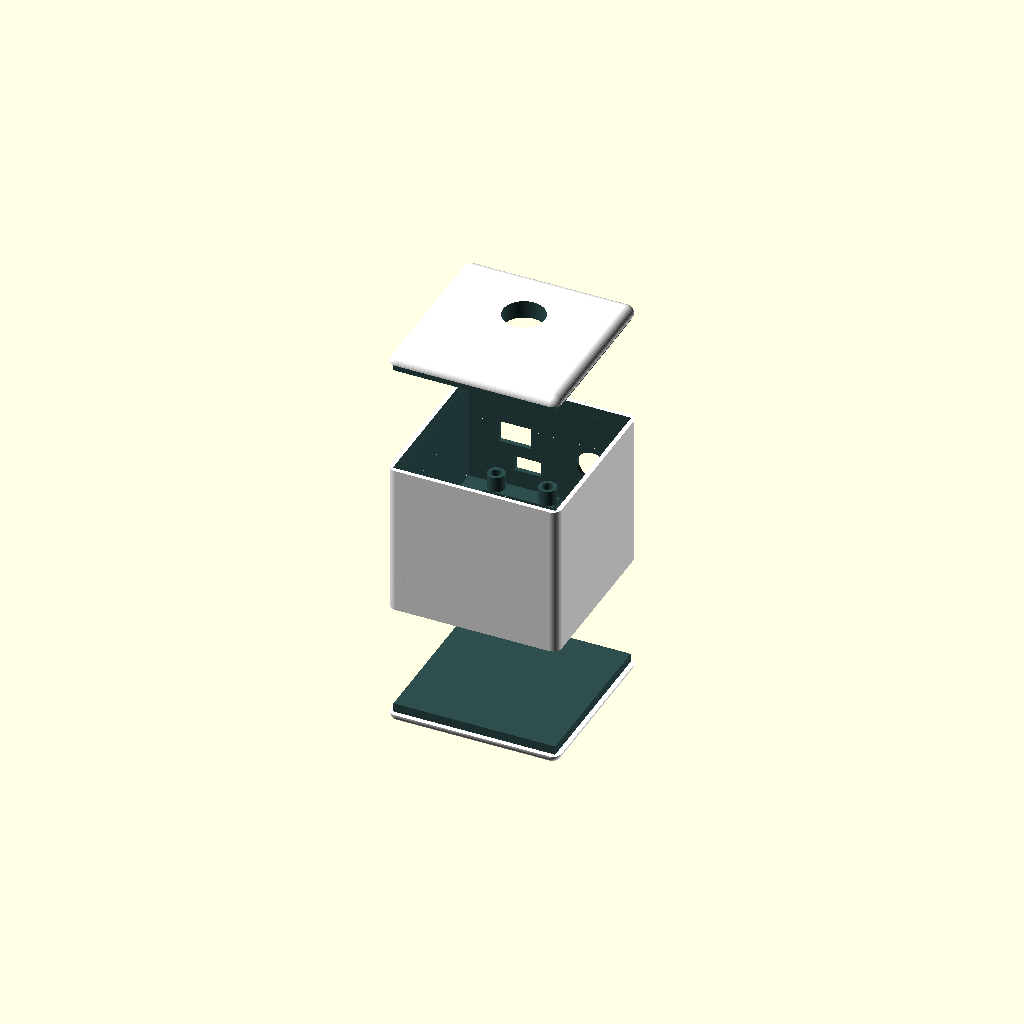
Cell 1 — every parameter at its default value.
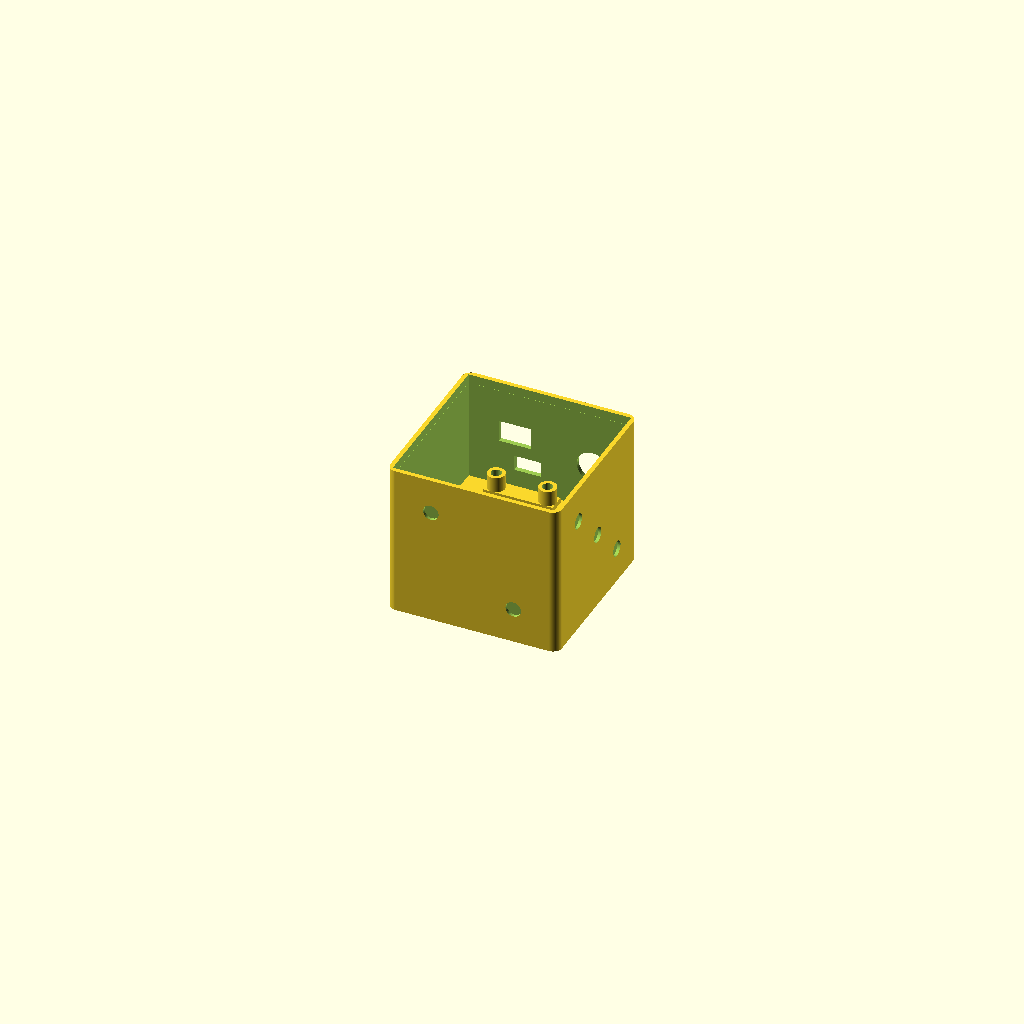
Cell 2: the same model with part = "body_ams".
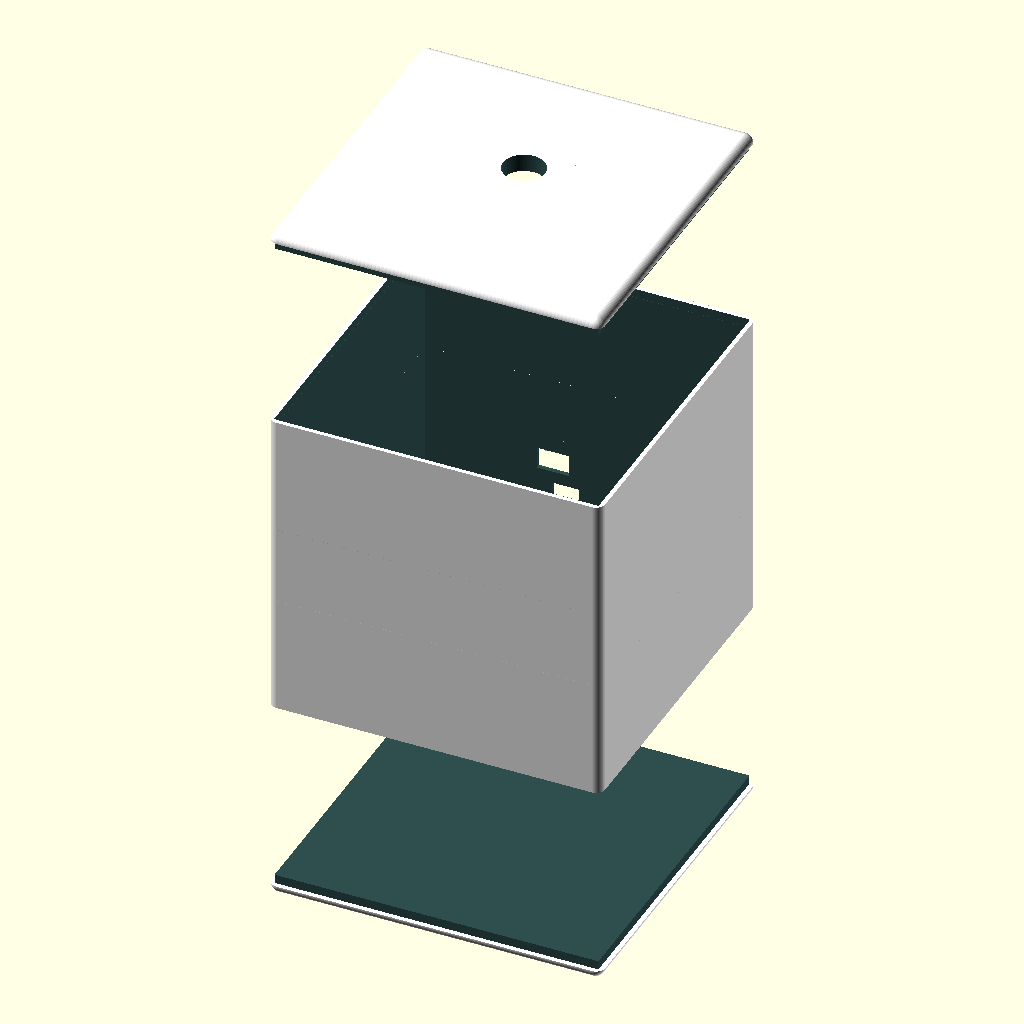
Cell 3: the same model with inner_size = 126.
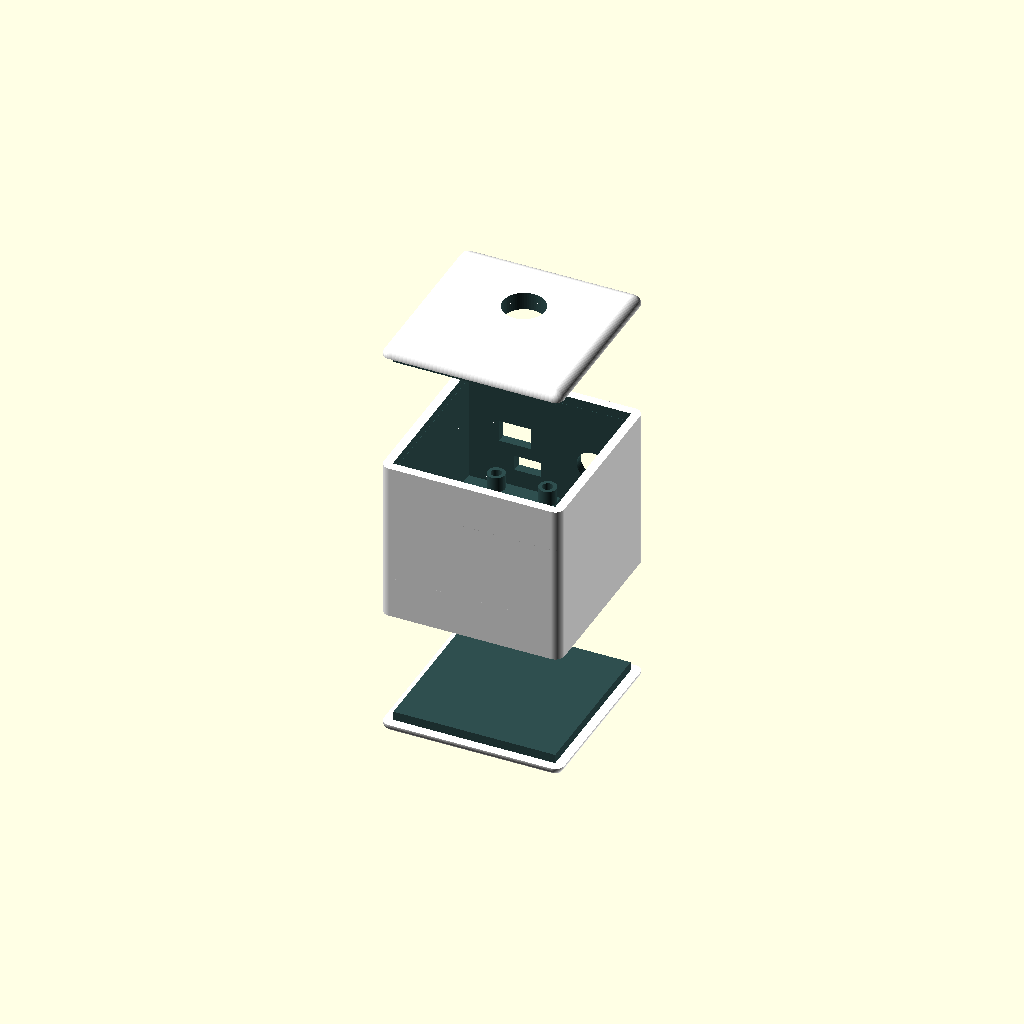
Cell 4: the same model with wall_thick = 3.6.
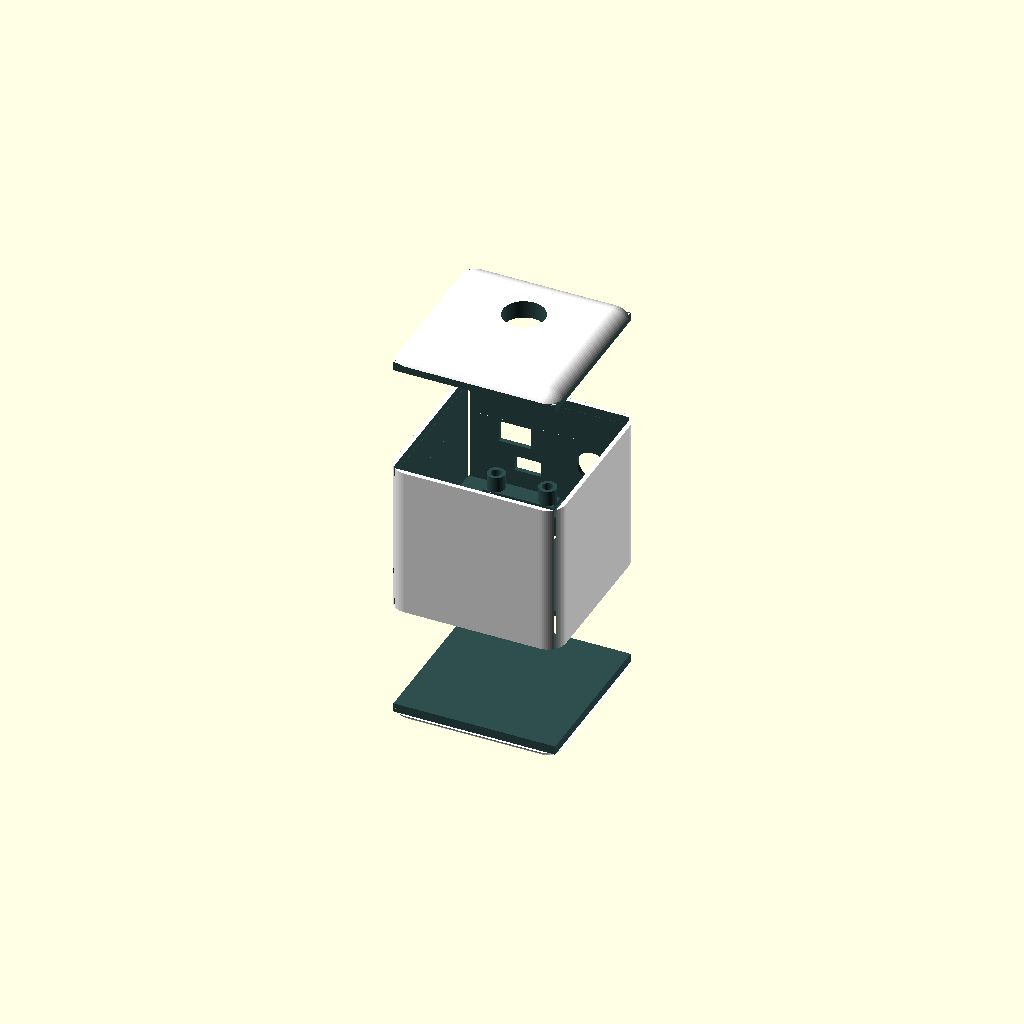
Cell 5: the same model with corner_rad = 7.
One fixed orthographic camera (rotation 55°, 0°, 25°; colour scheme Cornfield) for every cell.
OpenSCAD source file 3d/Dice_w_Battery.scad:
// ==========================================
// PARAMETRIC AMS DICE ENCLOSURE 
// (12.5mm ROUND SWITCH + EXTRA WEMOS CLEARANCE)
// ==========================================
$fn = 60; // Smoothness for circles/cylinders

/* [Render Selection] */
part = "all"; // [body_ams: Main Body (Color 1), pips_ams: All Pips (Color 2), top_lid_ams: Top Lid (Color 1), top_pips_ams: Top Lid Pips (Color 2), bottom_lid_ams: Bottom Lid (Color 1), bottom_pip_ams: Bottom Lid Pip (Color 2), all: Color Preview]

/* [Core Dimensions] */
inner_size    = 63.0; // 63mm internal cavity for 2000mAh battery
wall_thick    = 1.8;  // Wall thickness
dice_size     = inner_size + (2 * wall_thick); // 66.6mm outer cube
corner_rad    = 3.5;  // Outer rounded corner/edge radius (mm)

/* [AMS Pip Specs] */
pip_dia       = 6.0;  
pip_depth     = 0.8;  // Flush skin depth

/* [Internal Compartments] */
bat_bay_h     = 17.0; 
floor_thick   = 2.0;  

/* [Board Specs - Matched to Photo] */
wemos_w       = 25.8; // Board width
wemos_l       = 34.4; // Board length
pcb_thick     = 1.6;  
standoff_h    = 8.0;  // Standoff height above internal floor

// Mounting Holes & Threaded Inserts (Opposite USB Port)
insert_hole_dia = 4.0; // Pilot hole for M2 heat-set insert
insert_depth    = 5.0; // Depth for heat-set insert
standoff_dia    = 6.8; // Outer diameter of standoff pillar
v4_hole_spacing = 20.0; // Distance between mounting holes

// Board & Switch Layout Offsets
wemos_x_shift = -8.5; // Shifted 8.5mm to the left to free up room for chunky switch
wemos_y_shift = (inner_size/2) - (wemos_l/2) - 0.5; // Micro-USB flush against back wall
switch_x_pos  = 16.5; // Positioned on the right side of the back wall

// Ports & Cutouts
usb_c_w         = 10.5; // Micro-USB port cutout width
usb_c_h         = 6.0;  // Micro-USB port cutout height
usb_w         = 12.5; // Micro-USB port cutout width
usb_h         = 8.5;  // Micro-USB port cutout height
button_dia    = 16.2; // Top lid button hole diameter
switch_dia    = 12.2; // Round power switch hole diameter

/* [Lid Parameters] */
lid_thick     = 3.5;  // Matches corner_rad for smooth curvature transition
lip_height    = 3.5;  
clearance     = 0.15; 

// ==========================================
// RENDER CONTROL
// ==========================================

if (part == "body_ams") {
    difference() {
        dice_body();
        side_pips();
    }
} else if (part == "pips_ams") {
    intersection() {
        outer_block(dice_size - 2*lid_thick);
        side_pips();
    }
} else if (part == "top_lid_ams") {
    difference() {
        top_lid();
        top_side6_pips();
    }
} else if (part == "top_pips_ams") {
    intersection() {
        top_lid_outer();
        top_side6_pips();
    }
} else if (part == "bottom_lid_ams") {
    difference() {
        bottom_lid();
        bottom_side1_pip();
    }
} else if (part == "bottom_pip_ams") {
    intersection() {
        bottom_lid_outer();
        bottom_side1_pip();
    }
} else if (part == "all") {
    // Multi-Material Color Preview
    color("DarkSlateGray") difference() { dice_body(); side_pips(); }
    color("White") intersection() { outer_block(dice_size - 2*lid_thick); side_pips(); }
    
    translate([0, 0, dice_size/2 + 12]) {
        color("DarkSlateGray") difference() { top_lid(); top_side6_pips(); }
        color("White") intersection() { top_lid_outer(); top_side6_pips(); }
    }
    
    translate([0, 0, -dice_size/2 - 12]) {
        color("DarkSlateGray") difference() { bottom_lid(); bottom_side1_pip(); }
        color("White") intersection() { bottom_lid_outer(); bottom_side1_pip(); }
    }
}

// ==========================================
// MODULES & GEOMETRY
// ==========================================

module outer_shell() {
    minkowski() {
        cube([dice_size - 2*corner_rad, dice_size - 2*corner_rad, dice_size - 2*corner_rad], center=true);
        sphere(r=corner_rad);
    }
}

module outer_block(h_val) {
    linear_extrude(height=h_val, center=true)
        offset(r=corner_rad)
            square([dice_size - 2*corner_rad, dice_size - 2*corner_rad], center=true);
}

module top_lid_outer() {
    intersection() {
        outer_shell();
        translate([0, 0, dice_size/2 - lid_thick/2 + 0.01])
            cube([dice_size + 10, dice_size + 10, lid_thick + 0.02], center=true);
    }
}

module bottom_lid_outer() {
    intersection() {
        outer_shell();
        translate([0, 0, -dice_size/2 + lid_thick/2 - 0.01])
            cube([dice_size + 10, dice_size + 10, lid_thick + 0.02], center=true);
    }
}

module dice_body() {
    floor_z = -dice_size/2 + wall_thick + bat_bay_h;
    body_h = dice_size - 2*lid_thick;
    
    difference() {
        // Outer Body Wall
        outer_block(body_h);
        
        // Inner Cavity
        cube([inner_size, inner_size, inner_size], center=true);
            
        // Top Lid Lip Recess
        translate([0, 0, body_h/2 - lip_height/2 + 0.1])
            cube([inner_size + clearance, inner_size + clearance, lip_height + 0.2], center=true);

        // Bottom Lid Lip Recess
        translate([0, 0, -body_h/2 + lip_height/2 - 0.1])
            cube([inner_size + clearance, inner_size + clearance, lip_height + 0.2], center=true);

        // --- PORTS & CUTOUTS ---

        // Wire Pass-Through Cutout in Middle Floor
        translate([wemos_x_shift + wemos_w/2 + 3, wemos_y_shift, floor_z])
            cube([10, 14, floor_thick * 3], center=true);

        // Micro-USB-C Port Cutout (Shifted with Wemos)
        translate([wemos_x_shift, dice_size/2, floor_z + floor_thick + standoff_h + pcb_thick ])
            cube([usb_c_w, wall_thick * 3, usb_c_h], center=true);

    // Micro-USB Shield Port Cutout (Shifted with Wemos)
        translate([wemos_x_shift + -5, dice_size/2, floor_z + floor_thick + standoff_h + pcb_thick + 12 ])
            cube([usb_w, wall_thick * 3, usb_h], center=true);


        // 12.5mm Round Power Switch Cutout
        translate([switch_x_pos, dice_size/2, floor_z + floor_thick + standoff_h + pcb_thick + 7.0])
            rotate([90, 0, 0])
                cylinder(d=switch_dia, h=wall_thick * 3, center=true);
    }
    
    // Internal Divider Floor + Integrated Standoffs
    translate([0, 0, floor_z]) {
        difference() {
            union() {
                // Main Divider Plate
                cube([inner_size, inner_size, floor_thick], center=true);
                
                // Threaded Insert Standoffs attached directly onto middle plate
                translate([wemos_x_shift, wemos_y_shift, floor_thick/2]) {
                    wemos_v4_standoffs();
                }
                
                // Threaded Insert Standoffs attached directly onto middle plate
                translate([wemos_x_shift, wemos_y_shift+30, floor_thick/2]) {
                    wemos_v4_standoffs();
                }
            }
            
            // Re-apply Battery Wire Pass-Through Hole
            translate([wemos_x_shift + wemos_w/2 + 3, wemos_y_shift, 0])
                cube([10, 14, floor_thick * 4], center=true);
        }
    }
}

module wemos_v4_standoffs() {
    hole_y_pos = -wemos_l/2 ; 

    difference() {
        union() {
            // Reinforcing Base Plate tied to middle floor
            translate([0, hole_y_pos, 1.0])
                cube([v4_hole_spacing + standoff_dia, standoff_dia, 2.0], center=true);

            // 2 Standoff Pillars
            for (x = [-v4_hole_spacing/2, v4_hole_spacing/2]) {
                translate([x, hole_y_pos, standoff_h/2])
                    cylinder(d=standoff_dia, h=standoff_h, center=true);
            }
        }
        
        // Heat-Set Insert Pilot Holes
        for (x = [-v4_hole_spacing/2, v4_hole_spacing/2]) {
            translate([x, hole_y_pos, standoff_h - insert_depth/2 + 0.1])
                cylinder(d=insert_hole_dia, h=insert_depth + 0.2, center=true);
        }
    }
}

module top_lid() {
    floor_z = -dice_size/2 + wall_thick + bat_bay_h;
    
    difference() {
        union() {
            // Top Lid Outer Plate
            top_lid_outer();
                
            // Retaining Lip
            translate([0, 0, dice_size/2 - lid_thick - lip_height/2])
                cube([inner_size - clearance, inner_size - clearance, lip_height], center=true);
                
            // Down-clamp Pillars to keep PCB locked onto standoffs
    //        c_height = (dice_size/2 - lid_thick) - (floor_z + floor_thick + standoff_h + pcb_thick);
            
    //        translate([wemos_x_shift - wemos_w/2 + 1.5, wemos_y_shift, dice_size/2 - lid_thick - c_height/2])
    //            cube([3, 6, c_height], center=true);
                
    //        translate([wemos_x_shift + wemos_w/2 - 1.5, wemos_y_shift, dice_size/2 - lid_thick - c_height/2])
    //            cube([3, 6, c_height], center=true);
        }
        
        // Pushbutton Cutout
        translate([0, 10, dice_size/2 - lid_thick])
            cylinder(h=lid_thick * 4, d=button_dia, center=true);
    }
}

module bottom_lid() {
    union() {
        // Bottom Lid Outer Plate
        bottom_lid_outer();
            
        // Retaining Lip
        translate([0, 0, -dice_size/2 + lid_thick + lip_height/2])
            cube([inner_size - clearance, inner_size - clearance, lip_height], center=true);
    }
}

// --- PIP FLUSH VOLUMES MODULES ---

module pip_volume(x, y, z, rx=0, ry=0) {
    translate([x, y, z])
        rotate([rx, ry, 0])
            cylinder(d=pip_dia, h=pip_depth * 2, center=true);
}

module side_pips() {
    d = 16; 
    off = dice_size/2 - pip_depth/2 + 0.05;
    
    // Side 2 (Front)
    pip_volume(-d, -off, d, 90, 0); pip_volume(d, -off, -d, 90, 0);
    
    // Side 3 (Right)
    pip_volume(off, -d, d, 0, 90); pip_volume(off, 0, 0, 0, 90); pip_volume(off, d, -d, 0, 90);
    
    // Side 4 (Left)
    pip_volume(-off, -d, d, 0, -90); pip_volume(-off, d, d, 0, -90);
    pip_volume(-off, -d, -d, 0, -90); pip_volume(-off, d, -d, 0, -90);
    
    // Side 5 (Back)
    pip_volume(-d, off, d, -90, 0); pip_volume(d, off, d, -90, 0);
    pip_volume(0, off, 0, -90, 0);
    pip_volume(-d, off, -d, -90, 0); pip_volume(d, off, -d, -90, 0);
}

module top_side6_pips() {
    d = 16;
    z_off = dice_size/2 - pip_depth/2 + 0.05;
    
    pip_volume(-d, -d, z_off); pip_volume(-d, 0, z_off); pip_volume(-d, d, z_off);
    pip_volume( d, -d, z_off); pip_volume( d, 0, z_off); pip_volume( d, d, z_off);
}

module bottom_side1_pip() {
    z_off = -dice_size/2 + pip_depth/2 - 0.05;
    pip_volume(0, 0, z_off);
}
Parameter table extracted from the source (name, type, default, range or options):
part: string, default "all", options "body_ams", "pips_ams", "top_lid_ams", "top_pips_ams", "bottom_lid_ams", "bottom_pip_ams", "all"
inner_size: number, default 63
wall_thick: number, default 1.8
corner_rad: number, default 3.5
pip_dia: number, default 6
pip_depth: number, default 0.8
bat_bay_h: number, default 17
floor_thick: number, default 2
wemos_w: number, default 25.8
wemos_l: number, default 34.4
pcb_thick: number, default 1.6
standoff_h: number, default 8
insert_hole_dia: number, default 4
insert_depth: number, default 5
standoff_dia: number, default 6.8
v4_hole_spacing: number, default 20
wemos_x_shift: number, default -8.5
switch_x_pos: number, default 16.5
usb_c_w: number, default 10.5
usb_c_h: number, default 6
usb_w: number, default 12.5
usb_h: number, default 8.5
button_dia: number, default 16.2
switch_dia: number, default 12.2
lid_thick: number, default 3.5
lip_height: number, default 3.5
clearance: number, default 0.15
